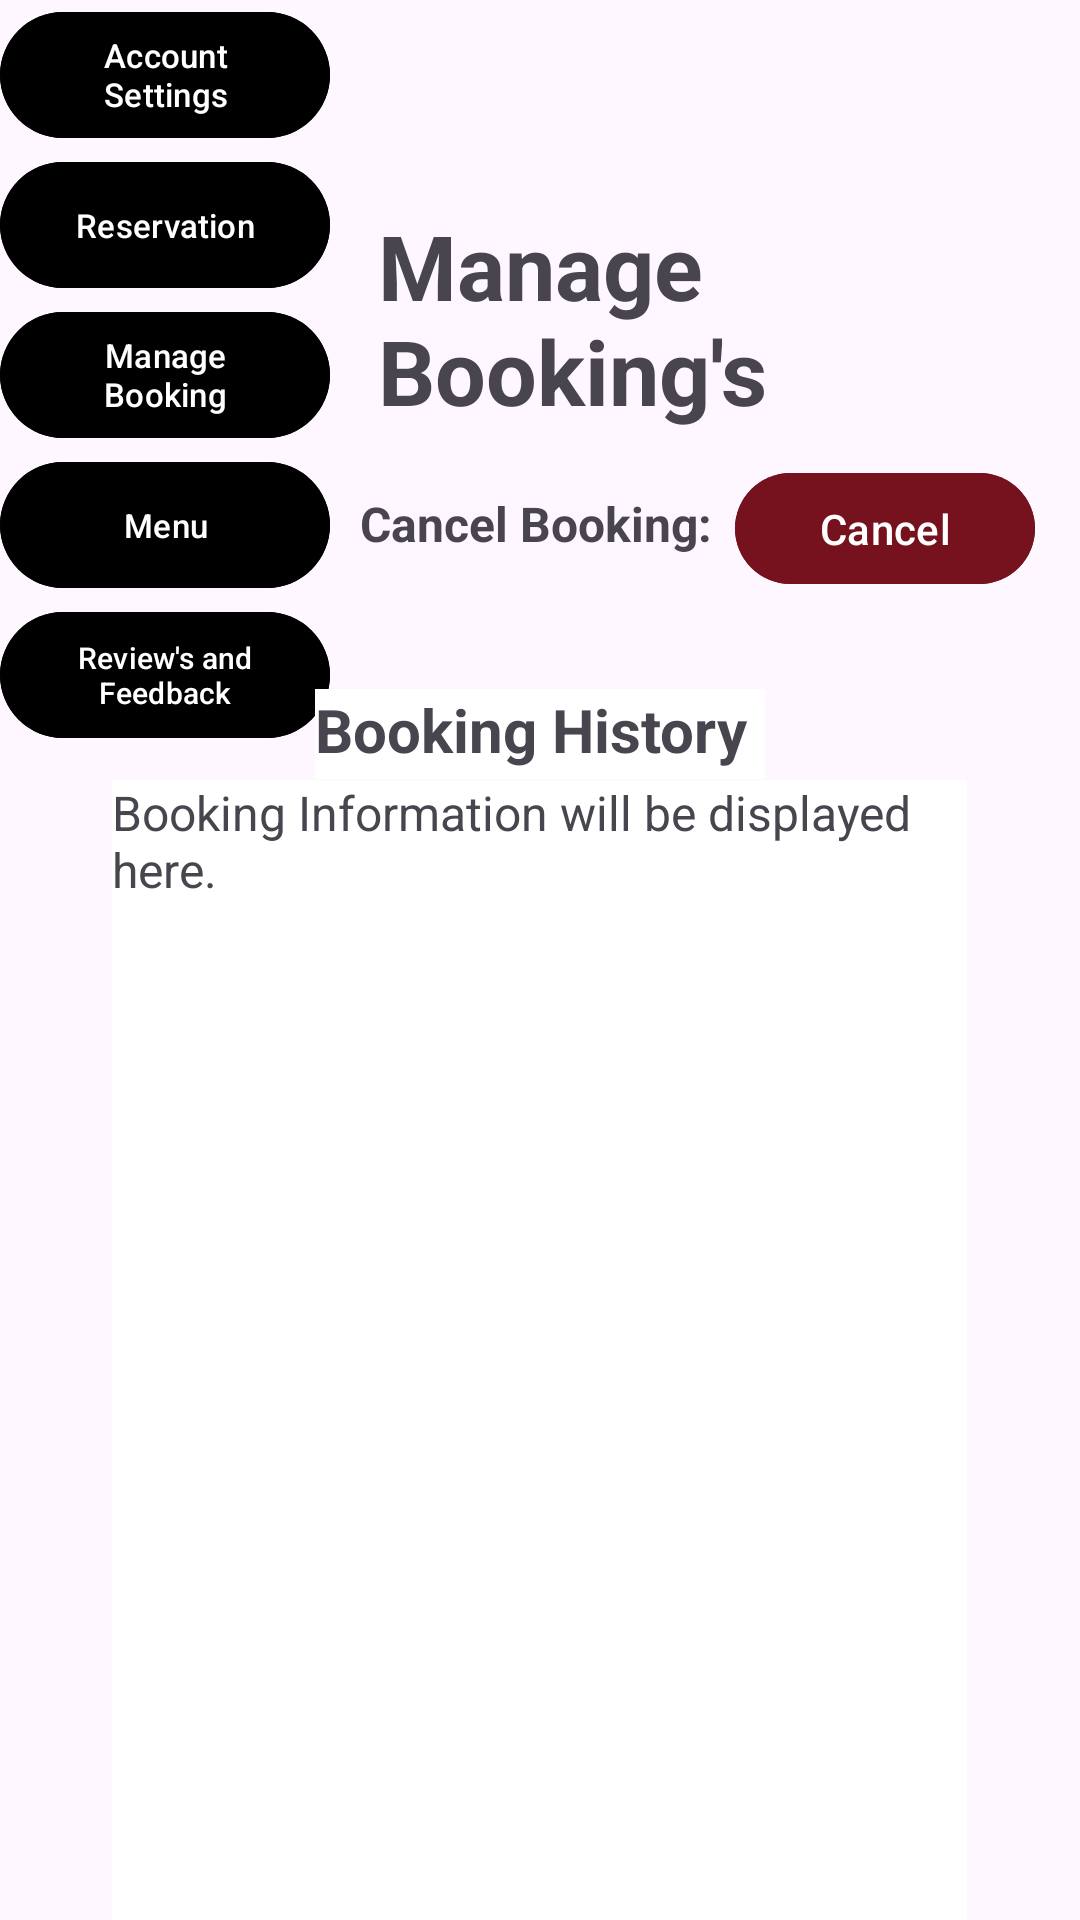

Reconstruct the res/layout file that produces this screen, plus the resources it refers to.
<!-- AndroidManifest.xml: application theme Theme.AS2 -->
<!-- res/layout/activity_main5.xml -->
<?xml version="1.0" encoding="utf-8"?>
<RelativeLayout xmlns:android="http://schemas.android.com/apk/res/android"
    xmlns:app="http://schemas.android.com/apk/res-auto"
    xmlns:tools="http://schemas.android.com/tools"
    android:layout_width="match_parent"
    android:layout_height="match_parent"
    android:background="@drawable/background"
    tools:context=".MainActivity">


    <TextView
        android:id="@+id/bookings"
        android:layout_width="wrap_content"
        android:layout_height="wrap_content"
        android:layout_alignTop="@id/button3"
        android:layout_marginStart="16dp"
        android:layout_marginLeft="38dp"
        android:layout_marginTop="-32dp"
        android:layout_toRightOf="@id/button3"
        android:text="Manage Booking's"
        android:textSize="30dp"
        android:textStyle="bold" />



    <com.google.android.material.button.MaterialButton
        android:id="@+id/button"
        android:layout_width="110dp"
        android:layout_height="50dp"
        android:backgroundTint="@color/black"
        android:text="Account Settings"
        android:textSize="11dp"
        app:iconSize="18dp"
        />

    <com.google.android.material.button.MaterialButton
        android:id="@+id/button2"
        android:layout_width="110dp"
        android:layout_height="50dp"
        android:backgroundTint="@color/black"
        android:text="Reservation"
        android:textSize="11dp"
        android:layout_below="@id/button"
        app:iconSize="18dp"
        />

    <com.google.android.material.button.MaterialButton
        android:id="@+id/button3"
        android:layout_width="110dp"
        android:layout_height="50dp"
        android:backgroundTint="@color/black"
        android:text="Manage Booking"
        android:textSize="11dp"
        android:layout_below="@id/button2"
        app:iconSize="18dp"
        />

    <com.google.android.material.button.MaterialButton
        android:id="@+id/button4"
        android:layout_width="110dp"
        android:layout_height="50dp"
        android:backgroundTint="@color/black"
        android:text="Menu"
        android:textSize="11dp"
        android:layout_below="@id/button3"
        app:iconSize="18dp"
        />

    <com.google.android.material.button.MaterialButton
        android:id="@+id/button5"
        android:layout_width="110dp"
        android:layout_height="50dp"
        android:backgroundTint="@color/black"
        android:text="Review's and Feedback"
        android:textSize="10dp"
        android:layout_below="@id/button4"
        app:iconSize="18dp"
        />


    <TextView
        android:id="@+id/bookingsTextView"
        android:layout_width="285dp"
        android:layout_height="420dp"
        android:layout_below="@id/button5"
        android:layout_centerHorizontal="true"
        android:layout_marginTop="10dp"
        android:background="@color/white"
        android:text="Booking Information will be displayed here."
        android:textSize="16sp" />

    <TextView
        android:id="@+id/canceltextview"
        android:layout_width="120dp"
        android:layout_height="25dp"
        android:layout_below="@id/bookings"
        android:layout_centerHorizontal="true"
        android:text="Cancel Booking:"
        android:textSize="16dp"
        android:layout_marginTop="20dp"
        android:layout_marginRight="5dp"
        android:textStyle="bold"
      />


    <TextView
        android:layout_width="150dp"
        android:layout_height="30dp"
        android:layout_above="@id/bookingsTextView"
        android:layout_centerHorizontal="true"
        android:layout_marginTop="20dp"
        android:layout_marginBottom="-10dp"
        android:background="@color/white"
        android:text="Booking History"
        android:textSize="20dp"
        android:textStyle="bold" />

    <com.google.android.material.button.MaterialButton
        android:id="@+id/cancelbooking"
        android:layout_width="120dp"
        android:layout_height="45dp"
        android:layout_below="@id/bookings"
        android:layout_toRightOf="@+id/canceltextview"
        android:layout_centerHorizontal="true"
        android:backgroundTint="@color/DarkMagenta"
        android:layout_marginTop="10dp"
        android:layout_marginRight="15dp"
        android:text="Cancel" />



</RelativeLayout>
<!-- resources referenced by this layout -->
<resources>
  <color name="DarkMagenta">#75121E</color>
  <color name="black">#FF000000</color>
  <color name="white">#FFFFFFFF</color>
  <style name="Theme.AS2" parent="Base.Theme.AS2" />
  <style name="Base.Theme.AS2" parent="Theme.Material3.DayNight.NoActionBar">
          
          
      </style>
</resources>
